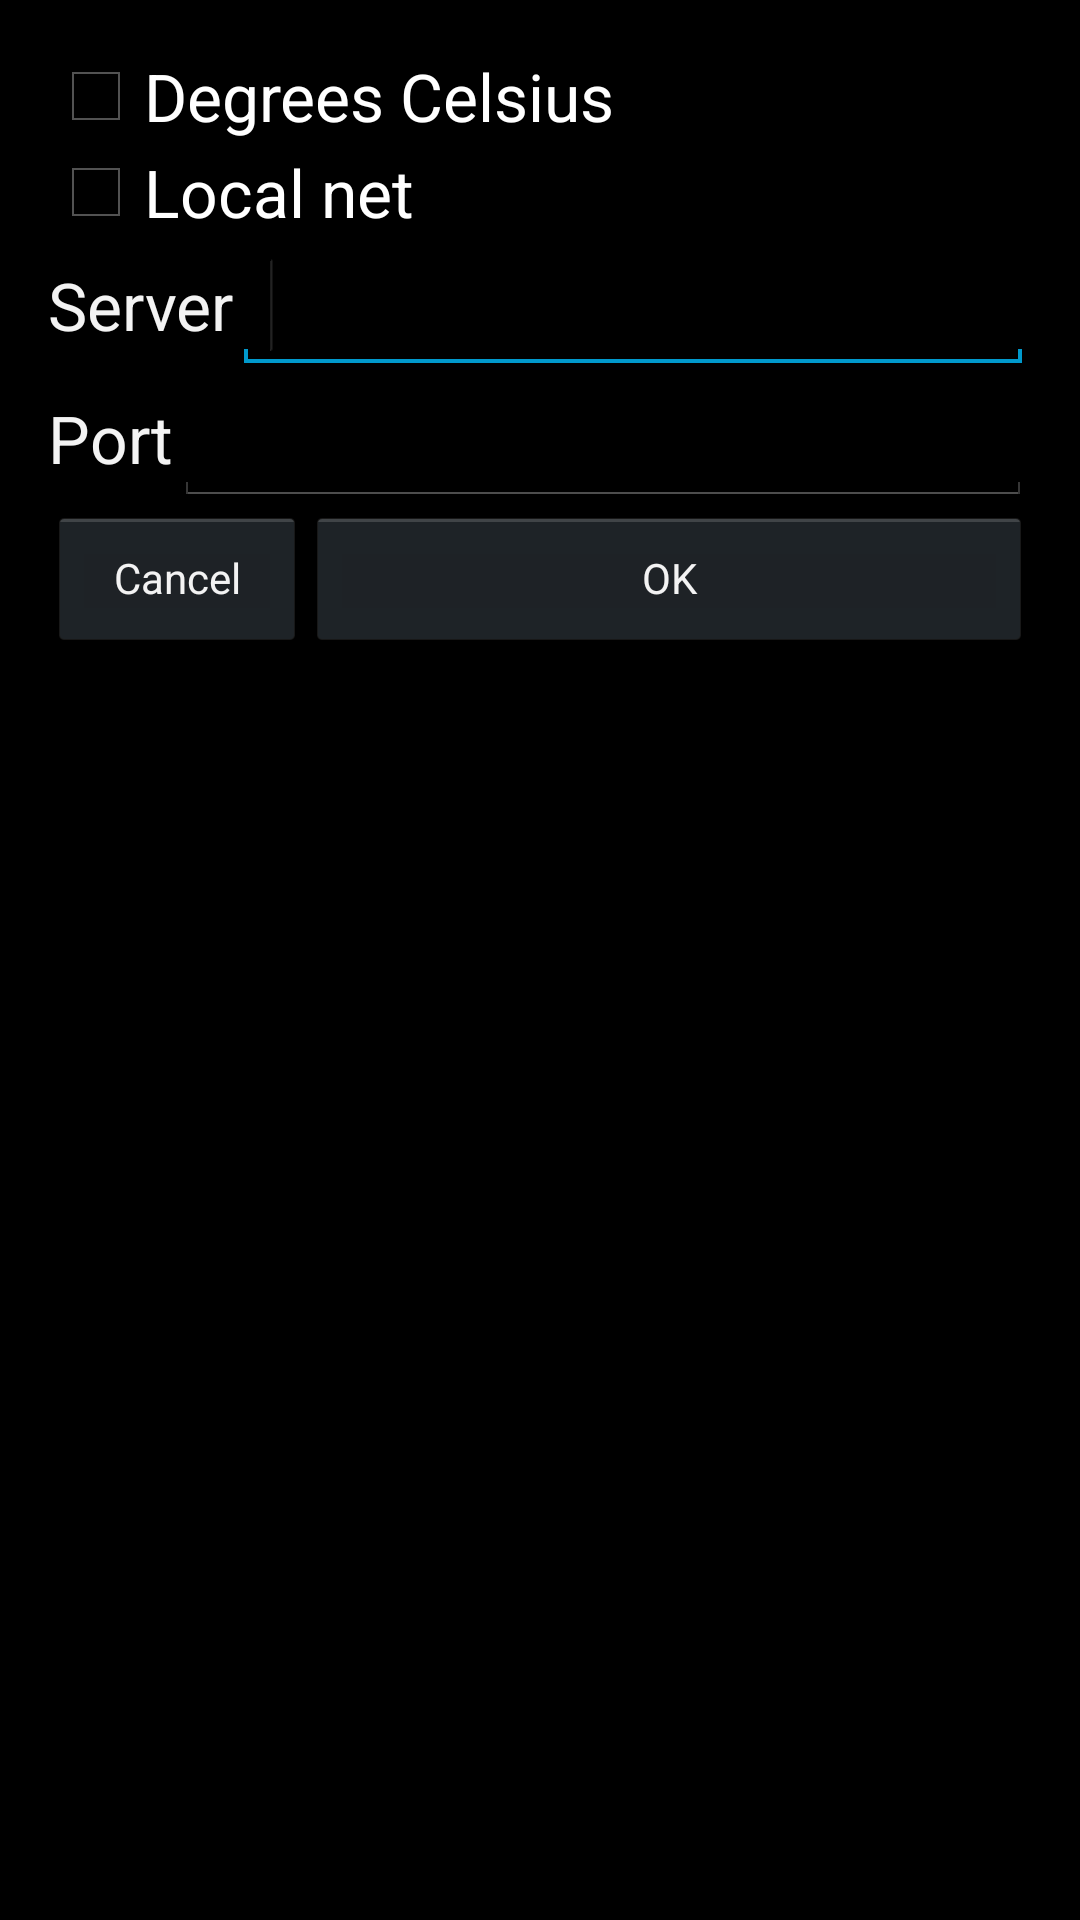

Reconstruct the res/layout file that produces this screen, plus the resources it refers to.
<!-- AndroidManifest.xml: application theme AppTheme -->
<!-- res/layout/setup_layout.xml -->
<LinearLayout xmlns:android="http://schemas.android.com/apk/res/android"
    xmlns:tools="http://schemas.android.com/tools"
    android:id="@+id/LinearLayout1"
    android:layout_width="match_parent"
    android:layout_height="wrap_content"
    android:orientation="vertical"
    android:paddingBottom="@dimen/activity_vertical_margin"
    android:paddingLeft="@dimen/activity_horizontal_margin"
    android:paddingRight="@dimen/activity_horizontal_margin"
    android:paddingTop="@dimen/activity_vertical_margin"
    tools:context=".DisplayMessageActivity" >

    <CheckBox
        android:id="@+id/checkBoxDegCelc"
        android:layout_width="match_parent"
        android:layout_height="wrap_content"
        android:text="@string/celcius_full"
        android:textSize="@dimen/normal_text_size" />

    <CheckBox
        android:id="@+id/checkBoxLocalNet"
        android:layout_width="match_parent"
        android:layout_height="wrap_content"
        android:text="@string/local_net_str"
        android:textSize="@dimen/normal_text_size" />

    <LinearLayout
        android:id="@+id/LinearLayout2"
        android:layout_width="match_parent"
        android:layout_height="wrap_content"
        android:orientation="horizontal" >

        <TextView
            android:id="@+id/textView1"
            android:layout_width="wrap_content"
            android:layout_height="wrap_content"
            android:text="@string/server_string"
            android:textAppearance="?android:attr/textAppearanceMedium"
            android:textSize="@dimen/normal_text_size" />

        <EditText
            android:id="@+id/editTextServer"
            android:layout_width="match_parent"
            android:layout_height="wrap_content"
            android:ems="10"
            android:inputType="text|textWebEditText"
            android:textSize="@dimen/normal_text_size" >

            <requestFocus />
        </EditText>
    </LinearLayout>

    <LinearLayout
        android:layout_width="match_parent"
        android:layout_height="wrap_content" >

        <TextView
            android:id="@+id/textView2"
            android:layout_width="wrap_content"
            android:layout_height="wrap_content"
            android:text="@string/port_str"
            android:textAppearance="?android:attr/textAppearanceMedium"
            android:textSize="@dimen/normal_text_size" />

        <EditText
            android:id="@+id/editTextPort"
            android:layout_width="match_parent"
            android:layout_height="wrap_content"
            android:ems="10"
            android:inputType="number"
            android:textSize="@dimen/normal_text_size" />

    </LinearLayout>

    <LinearLayout
        android:layout_width="match_parent"
        android:layout_height="wrap_content" >

        <Button
            android:id="@+id/buttonCancel"
            style="?android:attr/buttonStyleSmall"
            android:layout_width="86dp"
            android:layout_height="wrap_content"
            android:onClick="BtnCancelOnClick"
            android:text="@string/cancel" />

        <Button
            android:id="@+id/buttonOk"
            style="?android:attr/buttonStyleSmall"
            android:layout_width="match_parent"
            android:layout_height="wrap_content"
            android:onClick="BtnOkOnClick"
            android:text="@string/ok" />
    </LinearLayout>

</LinearLayout>
<!-- resources referenced by this layout -->
<resources>
  <dimen name="activity_horizontal_margin">16dp</dimen>
  <dimen name="activity_vertical_margin">16dp</dimen>
  <dimen name="normal_text_size">22dp</dimen>
  <string name="cancel">Cancel</string>
  <string name="celcius_full">Degrees Celsius</string>
  <string name="local_net_str">Local net</string>
  <string name="ok">OK</string>
  <string name="port_str">Port</string>
  <string name="server_string">Server</string>
  <style name="AppTheme" parent="AppBaseTheme">
          
      </style>
  <style name="AppBaseTheme" parent="android:Theme.Holo.NoActionBar">
          
      </style>
</resources>
